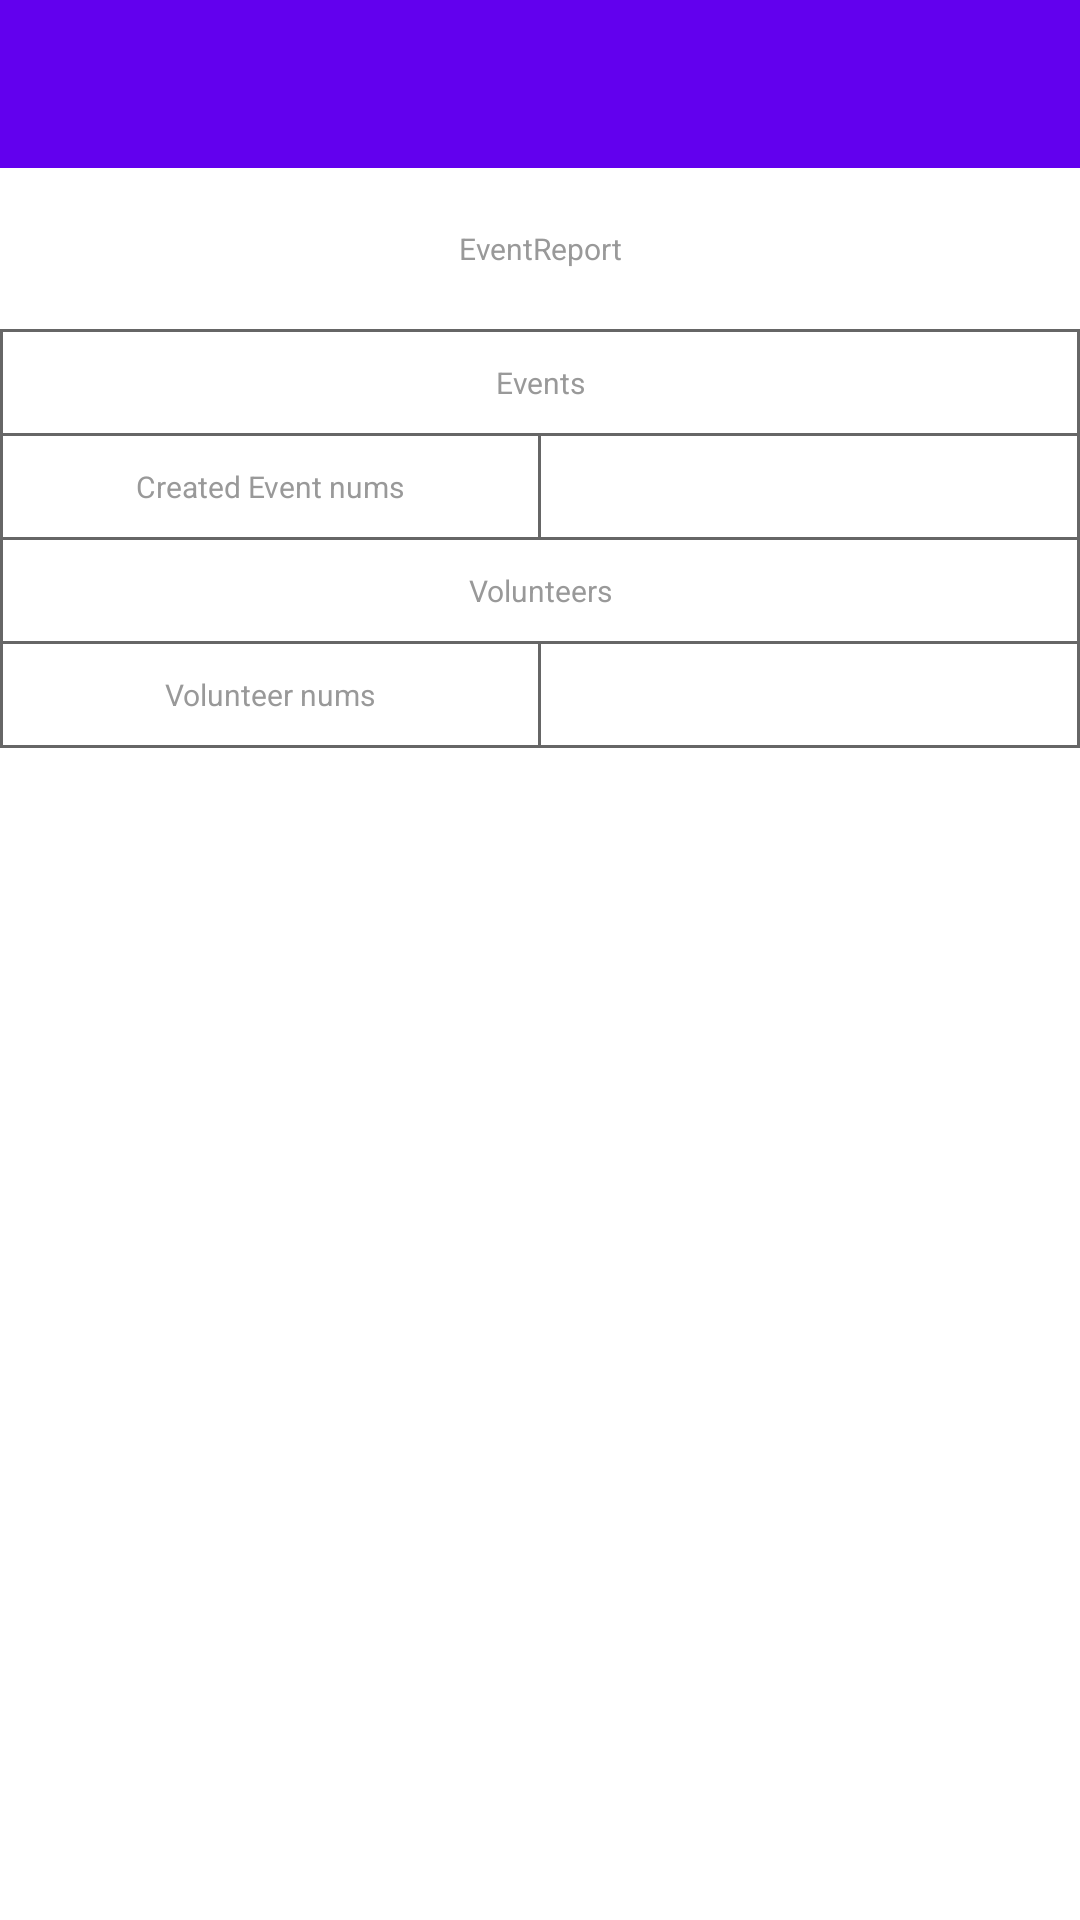

Android layout source for this screen:
<!-- AndroidManifest.xml: application theme Theme.VolunteerManagement -->
<!-- res/layout/activity_showreport.xml -->
<?xml version="1.0" encoding="utf-8"?>
<LinearLayout xmlns:android="http://schemas.android.com/apk/res/android"
    xmlns:app="http://schemas.android.com/apk/res-auto"
    xmlns:tools="http://schemas.android.com/tools"
    android:layout_width="match_parent"
    android:layout_height="match_parent"
    android:orientation="vertical"
    tools:context=".MainActivity">

    <androidx.appcompat.widget.Toolbar
        android:id="@+id/toolbar"
        android:layout_width="match_parent"
        android:layout_height="?attr/actionBarSize"
        android:background="?attr/colorPrimary">

        <TextView
            android:id="@+id/tvDone"
            android:layout_width="wrap_content"
            android:layout_height="wrap_content"
            android:layout_marginRight="@dimen/text10"
            android:layout_gravity="right"
            android:text="Done"
            android:visibility="gone"
            android:textColor="@color/colorAccentBlue" />

    </androidx.appcompat.widget.Toolbar>

    <ScrollView
        android:id="@+id/textView"
        android:layout_width="match_parent"
        android:layout_height="match_parent"
        android:layout_below="@+id/action_bar">

        <LinearLayout
            android:layout_width="fill_parent"
            android:layout_height="wrap_content"

            android:background="@color/white"
            android:orientation="vertical">

            <LinearLayout
                android:layout_width="fill_parent"
                android:layout_height="wrap_content"
                android:gravity="center_vertical"
                android:orientation="horizontal"
                android:padding="10dp">

                <Space
                    style="@style/style_table_gray6_18_130_text"
                    android:layout_weight="1" />

                <TextView
                    android:id="@+id/et_plant_type"
                    style="@style/style_table_gray6_18_130_text"
                    android:layout_width="0dp"
                    android:layout_weight="3"

                    android:text="EventReport" />

                <Space
                    style="@style/style_table_gray6_18_130_text"
                    android:layout_weight="1" />

            </LinearLayout>


            <TableLayout

                android:layout_width="match_parent"
                android:layout_height="wrap_content"
                android:divider="@drawable/table_v_divider"
                android:orientation="vertical"
                android:showDividers="middle|beginning|end">

                <TableRow
                    android:layout_width="match_parent"
                    android:layout_height="wrap_content"
                    android:divider="@drawable/table_h_divider"
                    android:orientation="horizontal"
                    android:showDividers="middle|beginning|end">

                    <TextView
                        style="@style/style_table_gray6_18_130_text"
                        android:layout_width="0dp"
                        android:layout_weight="10"
                        android:text="Events" />

                </TableRow>

                <TableRow
                    android:layout_width="match_parent"
                    android:layout_height="wrap_content"
                    android:divider="@drawable/table_h_divider"
                    android:orientation="horizontal"
                    android:showDividers="middle|beginning|end">

                    <TextView
                        style="@style/style_table_gray6_18_130_text"
                        android:layout_width="0dp"
                        android:layout_weight="2"
                        android:text="Created Event nums" />

                    <TextView
                        android:id="@+id/tv_table_name"
                        style="@style/style_table_black1_18_text"
                        android:layout_width="0dp"
                        android:layout_weight="2"
                        tools:text="1" />

                    <TextView
                        style="@style/style_table_gray6_18_130_text"
                        android:layout_width="0dp"
                        android:layout_weight="2"
                        android:text=""
                        android:visibility="gone" />

                    <TextView
                        android:id="@+id/tv_table_sex"
                        style="@style/style_table_black1_18_text"
                        android:layout_width="0dp"
                        android:layout_weight="2"
                        android:visibility="gone"
                        tools:text="1" />

                </TableRow>


                <TableRow
                    android:layout_width="match_parent"
                    android:layout_height="wrap_content"
                    android:divider="@drawable/table_h_divider"
                    android:orientation="horizontal"
                    android:showDividers="middle|beginning|end">

                    <TextView
                        style="@style/style_table_gray6_18_130_text"
                        android:layout_width="0dp"
                        android:layout_weight="10"
                        android:text="Volunteers" />

                </TableRow>


                <TableRow
                    android:layout_width="match_parent"
                    android:layout_height="wrap_content"
                    android:divider="@drawable/table_h_divider"
                    android:orientation="horizontal"
                    android:showDividers="middle|beginning|end">

                    <TextView
                        style="@style/style_table_gray6_18_130_text"
                        android:layout_width="0dp"
                        android:layout_weight="3"
                        android:text="Volunteer nums" />

                    <TextView
                        android:id="@+id/tv_table_carname"
                        style="@style/style_table_black1_18_text"
                        android:layout_width="0dp"
                        android:layout_weight="3"
                        tools:text="1" />

                    <TextView
                        style="@style/style_table_gray6_18_130_text"
                        android:layout_width="0dp"
                        android:layout_weight="3"
                        android:text=""
                        android:visibility="gone" />

                    <TextView
                        android:id="@+id/tv_table_wname"
                        style="@style/style_table_black1_18_text"
                        android:layout_width="0dp"
                        android:layout_weight="3"
                        android:visibility="gone"
                        tools:text="1" />

                    <TextView
                        style="@style/style_table_gray6_18_130_text"
                        android:layout_width="0dp"
                        android:layout_weight="3"
                        android:text=""
                        android:visibility="gone" />

                    <TextView
                        android:id="@+id/tv_table_yname"
                        style="@style/style_table_black1_18_text"
                        android:layout_width="0dp"
                        android:layout_weight="3"
                        android:visibility="gone"
                        tools:text="1" />
                </TableRow>

            </TableLayout>

        </LinearLayout>
    </ScrollView>
</LinearLayout>
<!-- resources referenced by this layout -->
<resources>
  <color name="colorAccentBlue">#4E77FF</color>
  <color name="white">#ffffff</color>
  <dimen name="text10">10sp</dimen>
  <!-- drawable table_h_divider (drawable) -->
  <?xml version="1.0" encoding="utf-8"?>
  <shape xmlns:android="http://schemas.android.com/apk/res/android"
      android:shape="rectangle">
  
      <size
          android:width="1dp" />
  
      <solid android:color="@color/textGray" />
  
  </shape>
  <!-- drawable table_v_divider (drawable) -->
  <?xml version="1.0" encoding="utf-8"?>
  <shape xmlns:android="http://schemas.android.com/apk/res/android"
      android:shape="rectangle">
  
      <size
          android:height="1dp" />
  
      <solid android:color="@color/textGray" />
  
  </shape>
  <style name="style_table_black1_18_text">
          <item name="android:layout_width">0dp</item>
          <item name="android:layout_height">wrap_content</item>
          <item name="android:textSize">@dimen/text10</item>
          <item name="android:textColor">@color/black</item>
          <item name="android:gravity">center_vertical</item>
          <item name="android:singleLine">true</item>
          <item name="android:ellipsize">end</item>
          <item name="android:padding">@dimen/text10</item>
      </style>
  <style name="style_table_gray6_18_130_text">
          <item name="android:layout_width">0dp</item>
          <item name="android:layout_height">wrap_content</item>
          <item name="android:textSize">@dimen/text10</item>
          <item name="android:textColor">@color/gray</item>
          <item name="android:gravity">center</item>
          <item name="android:padding">@dimen/text10</item>
      </style>
  <style name="Theme.VolunteerManagement" parent="Theme.MaterialComponents.DayNight.DarkActionBar">
          
          <item name="colorPrimary">@color/purple_500</item>
          <item name="colorPrimaryVariant">@color/purple_700</item>
          <item name="colorOnPrimary">@color/white</item>
          
          <item name="colorSecondary">@color/teal_200</item>
          <item name="colorSecondaryVariant">@color/teal_700</item>
          <item name="colorOnSecondary">@color/black</item>
          
          <item name="android:statusBarColor" tools:targetApi="l">?attr/colorPrimaryVariant</item>
          
      </style>
  <color name="textGray">#666666</color>
  <color name="black">#000000</color>
  <color name="gray">#999999</color>
  <color name="purple_500">#FF6200EE</color>
  <color name="purple_700">#FF3700B3</color>
  <color name="teal_200">#FF03DAC5</color>
  <color name="teal_700">#FF018786</color>
</resources>
